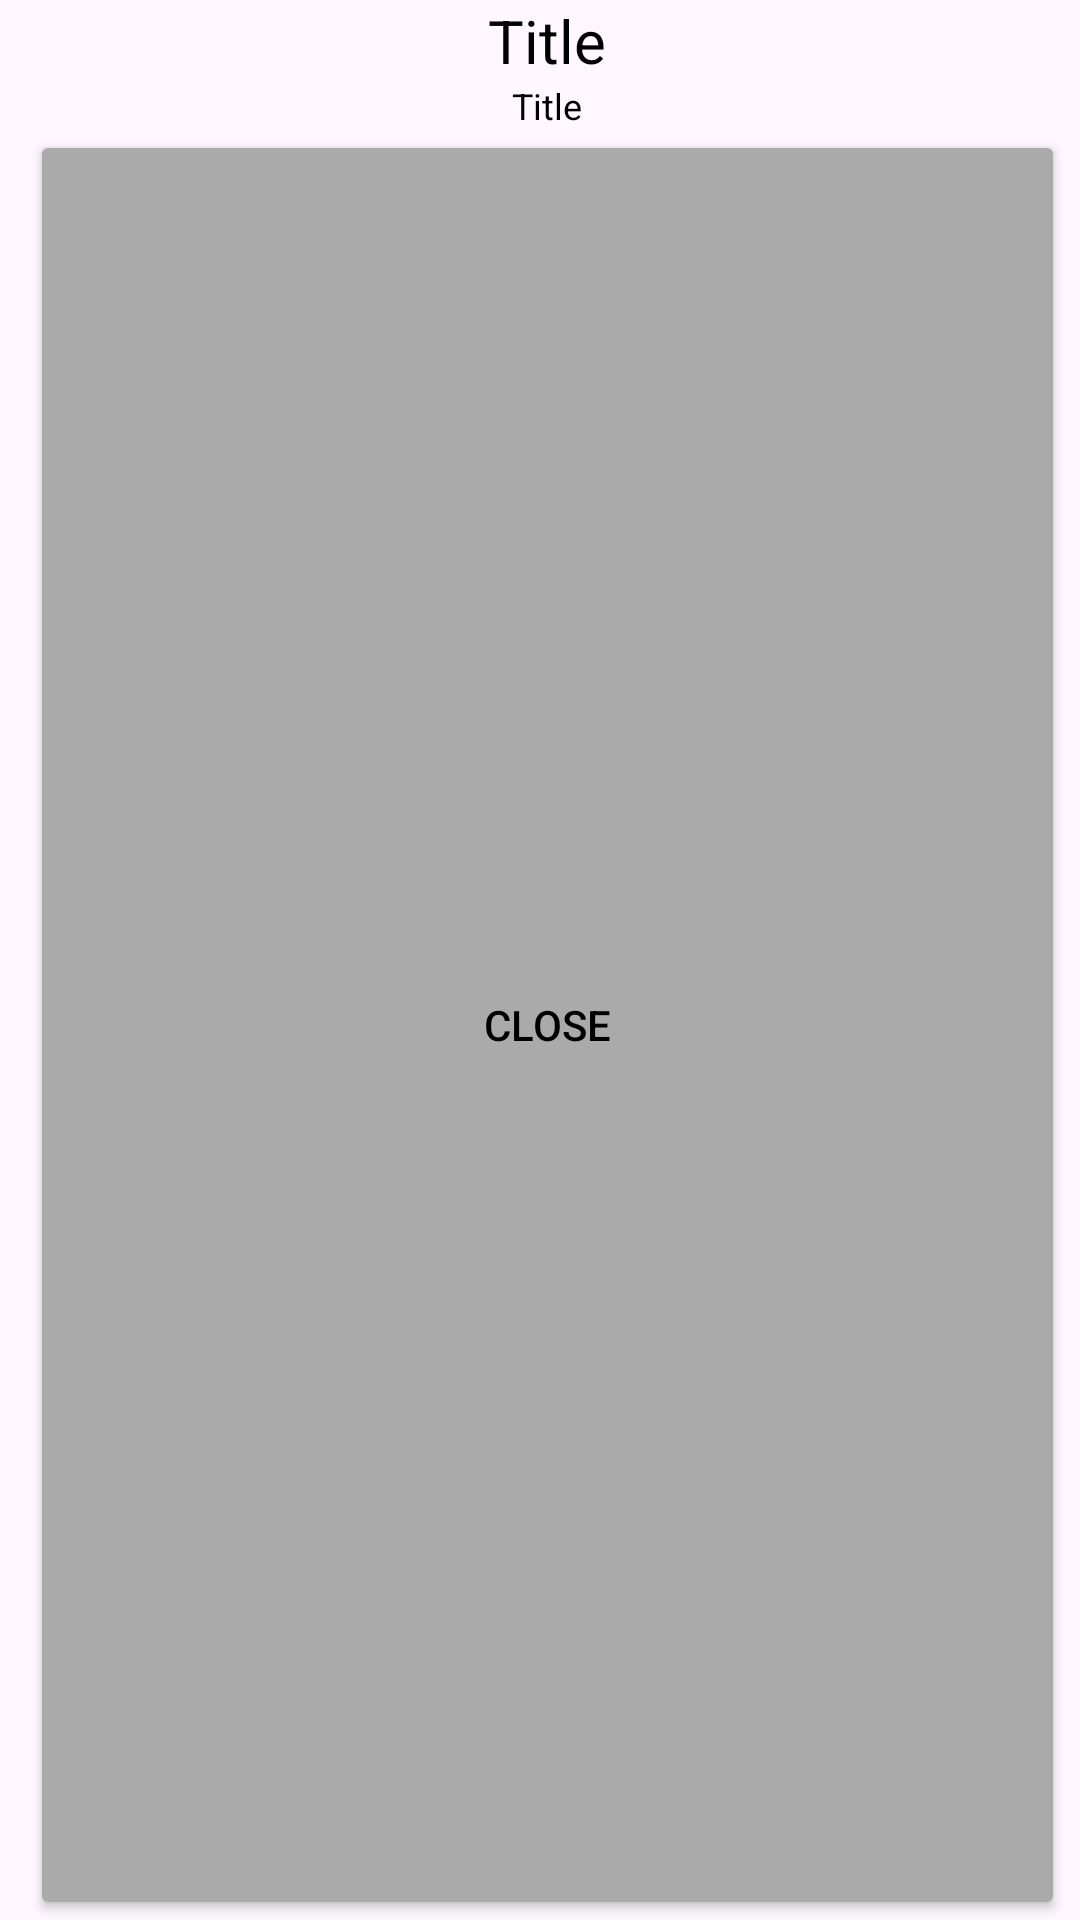

Here is an Android app screen rendered from its layout file. Give the layout XML and the strings, colors and styles it references.
<!-- AndroidManifest.xml: application theme Theme.Moviles -->
<!-- res/layout/info_window.xml -->
<?xml version="1.0" encoding="utf-8"?>
<LinearLayout
        xmlns:android="http://schemas.android.com/apk/res/android"
        xmlns:app="http://schemas.android.com/apk/res-auto"
        android:orientation="vertical"
        android:layout_width="wrap_content"
        android:layout_height="wrap_content">

    <TextView
        android:id="@+id/text_view_pin"
        android:layout_width="match_parent"
        android:layout_height="wrap_content"
        android:textSize="20sp"
        android:layout_marginStart="5dp"
        android:text="Title"
        android:gravity="center_horizontal"
        android:textColor="@color/black" />

    <TextView
        android:id="@+id/text_view_descripcion"
        android:layout_width="match_parent"
        android:layout_height="wrap_content"
        android:textSize="12sp"
        android:layout_marginStart="5dp"
        android:text="Title"
        android:gravity="center_horizontal"
        android:textColor="@color/black" />

    <Button
            android:id="@+id/close_button"
            android:layout_weight="1"
            android:layout_width="match_parent"
            android:layout_height="wrap_content"
            android:layout_marginStart="10dp"
            android:layout_marginEnd="5dp"
            android:backgroundTint="@android:color/darker_gray"
            android:text="close"
            android:textColor="@color/black"/>

</LinearLayout>
<!-- resources referenced by this layout -->
<resources>
  <color name="black">#FF000000</color>
  <style name="Theme.Moviles" parent="Base.Theme.Moviles" />
  <style name="Base.Theme.Moviles" parent="Theme.Material3.DayNight.NoActionBar">
          
          
      </style>
</resources>
